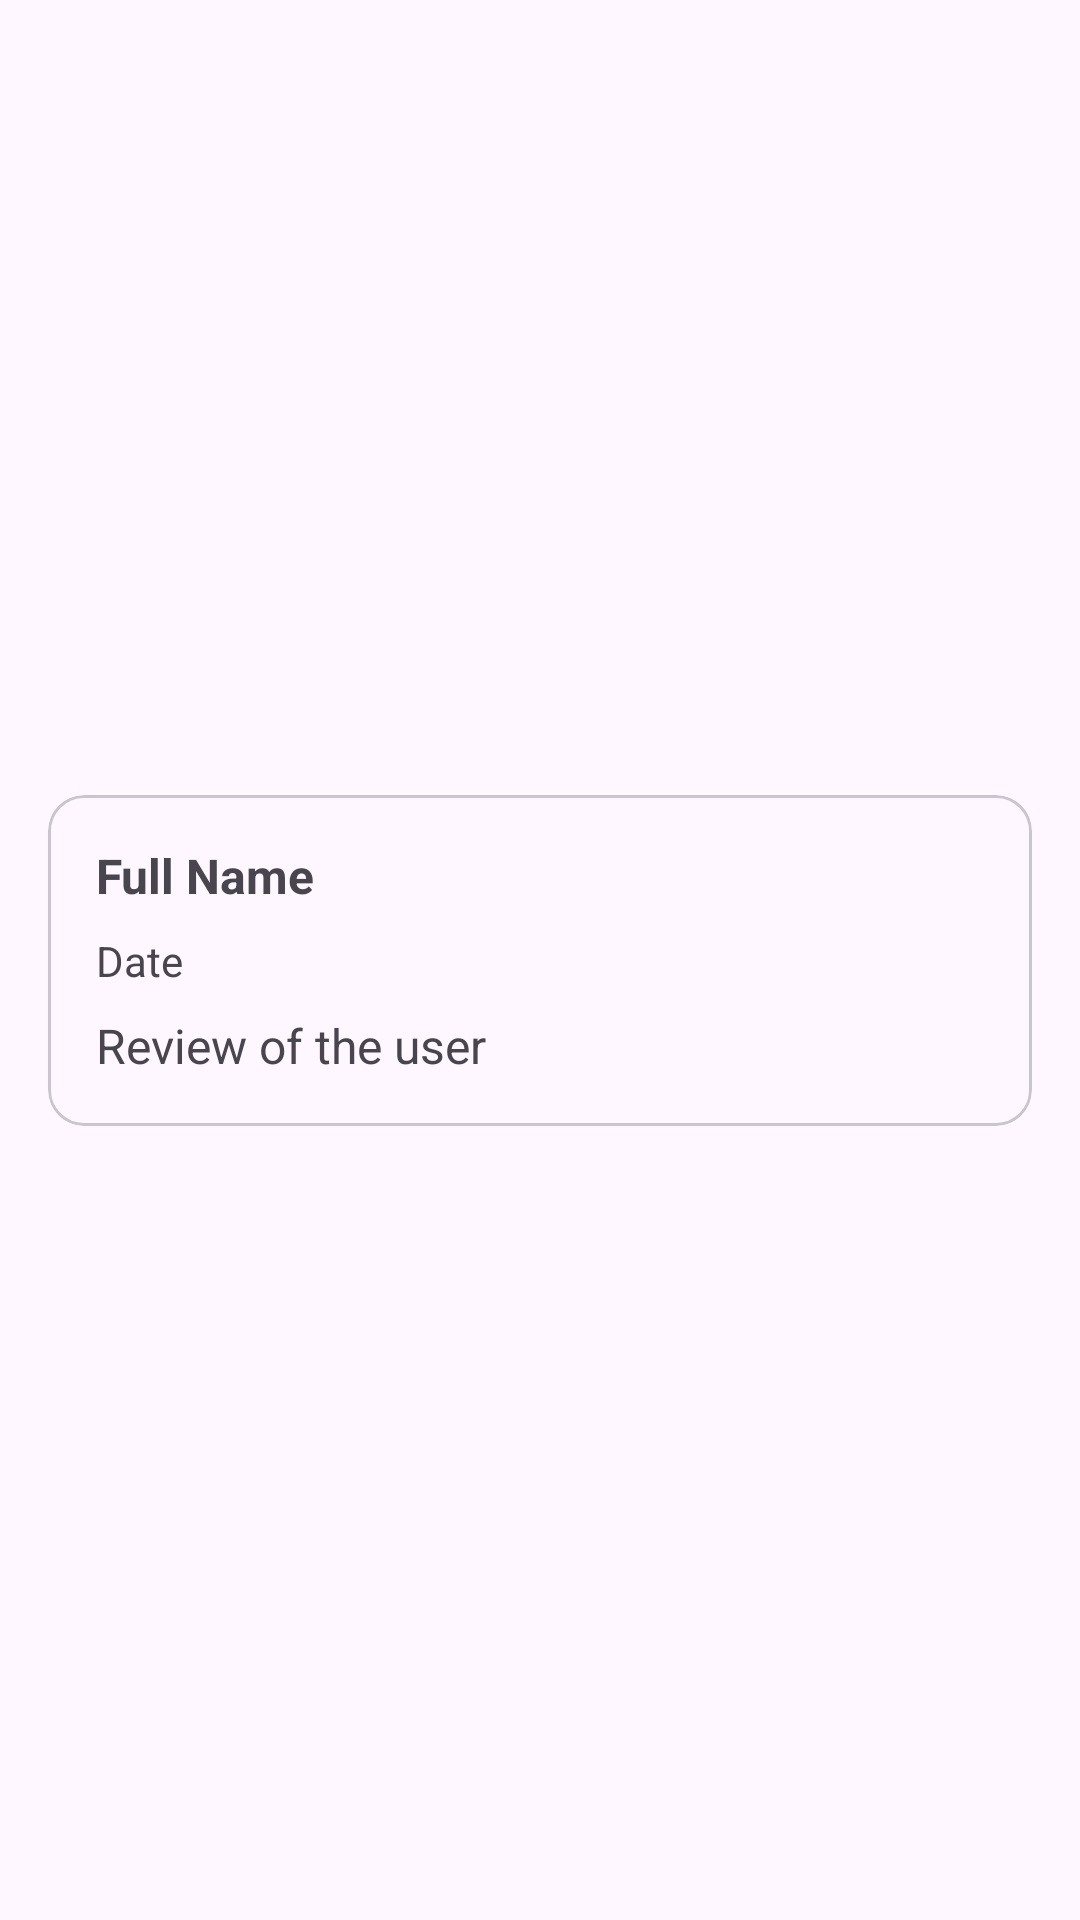

The Android layout XML behind this screen, and the referenced resources:
<!-- AndroidManifest.xml: application theme Theme.RmmcTourism -->
<!-- res/layout/layout_review.xml -->
<?xml version="1.0" encoding="utf-8"?>
<androidx.constraintlayout.widget.ConstraintLayout xmlns:android="http://schemas.android.com/apk/res/android"
    xmlns:app="http://schemas.android.com/apk/res-auto"
    android:layout_width="match_parent"
    android:layout_height="wrap_content">

    <com.google.android.material.card.MaterialCardView
        style="@style/Widget.Material3.CardView.Outlined"
        android:layout_width="0dp"
        android:layout_height="wrap_content"
        android:layout_marginStart="16dp"
        android:layout_marginTop="8dp"
        android:layout_marginEnd="16dp"
        android:layout_marginBottom="8dp"
        app:layout_constraintBottom_toBottomOf="parent"
        app:layout_constraintEnd_toEndOf="parent"
        app:layout_constraintStart_toStartOf="parent"
        app:layout_constraintTop_toTopOf="parent">

        <androidx.constraintlayout.widget.ConstraintLayout
            android:layout_width="match_parent"
            android:layout_height="match_parent">

            <TextView
                android:id="@+id/tv_review_name"
                android:layout_width="0dp"
                android:layout_height="wrap_content"
                android:layout_marginStart="16dp"
                android:layout_marginTop="16dp"
                android:layout_marginEnd="16dp"
                android:text="Full Name"
                android:textSize="16sp"
                android:textStyle="bold"
                app:layout_constraintEnd_toEndOf="parent"
                app:layout_constraintStart_toStartOf="parent"
                app:layout_constraintTop_toTopOf="parent" />

            <TextView
                android:id="@+id/tv_review_date_published"
                android:layout_width="0dp"
                android:layout_height="wrap_content"
                android:layout_marginStart="16dp"
                android:layout_marginTop="8dp"
                android:layout_marginEnd="16dp"
                android:layout_marginBottom="16dp"
                android:text="Date"
                app:layout_constraintBottom_toBottomOf="parent"
                app:layout_constraintEnd_toEndOf="parent"
                app:layout_constraintStart_toStartOf="parent"
                app:layout_constraintTop_toBottomOf="@+id/tv_review_name"
                app:layout_constraintVertical_bias="0.0" />

            <TextView
                android:id="@+id/tv_review_content"
                android:layout_width="0dp"
                android:layout_height="wrap_content"
                android:layout_marginStart="16dp"
                android:layout_marginTop="8dp"
                android:layout_marginEnd="16dp"
                android:layout_marginBottom="16dp"
                android:text="Review of the user"
                android:textSize="16sp"
                app:layout_constraintBottom_toBottomOf="parent"
                app:layout_constraintEnd_toEndOf="parent"
                app:layout_constraintStart_toStartOf="parent"
                app:layout_constraintTop_toBottomOf="@+id/tv_review_date_published"
                app:layout_constraintVertical_bias="0.0" />
        </androidx.constraintlayout.widget.ConstraintLayout>
    </com.google.android.material.card.MaterialCardView>
</androidx.constraintlayout.widget.ConstraintLayout>
<!-- resources referenced by this layout -->
<resources>
  <style name="Theme.RmmcTourism" parent="Base.Theme.RmmcTourism" />
  <style name="Base.Theme.RmmcTourism" parent="Theme.Material3.DayNight.NoActionBar">
          
          
      </style>
</resources>
